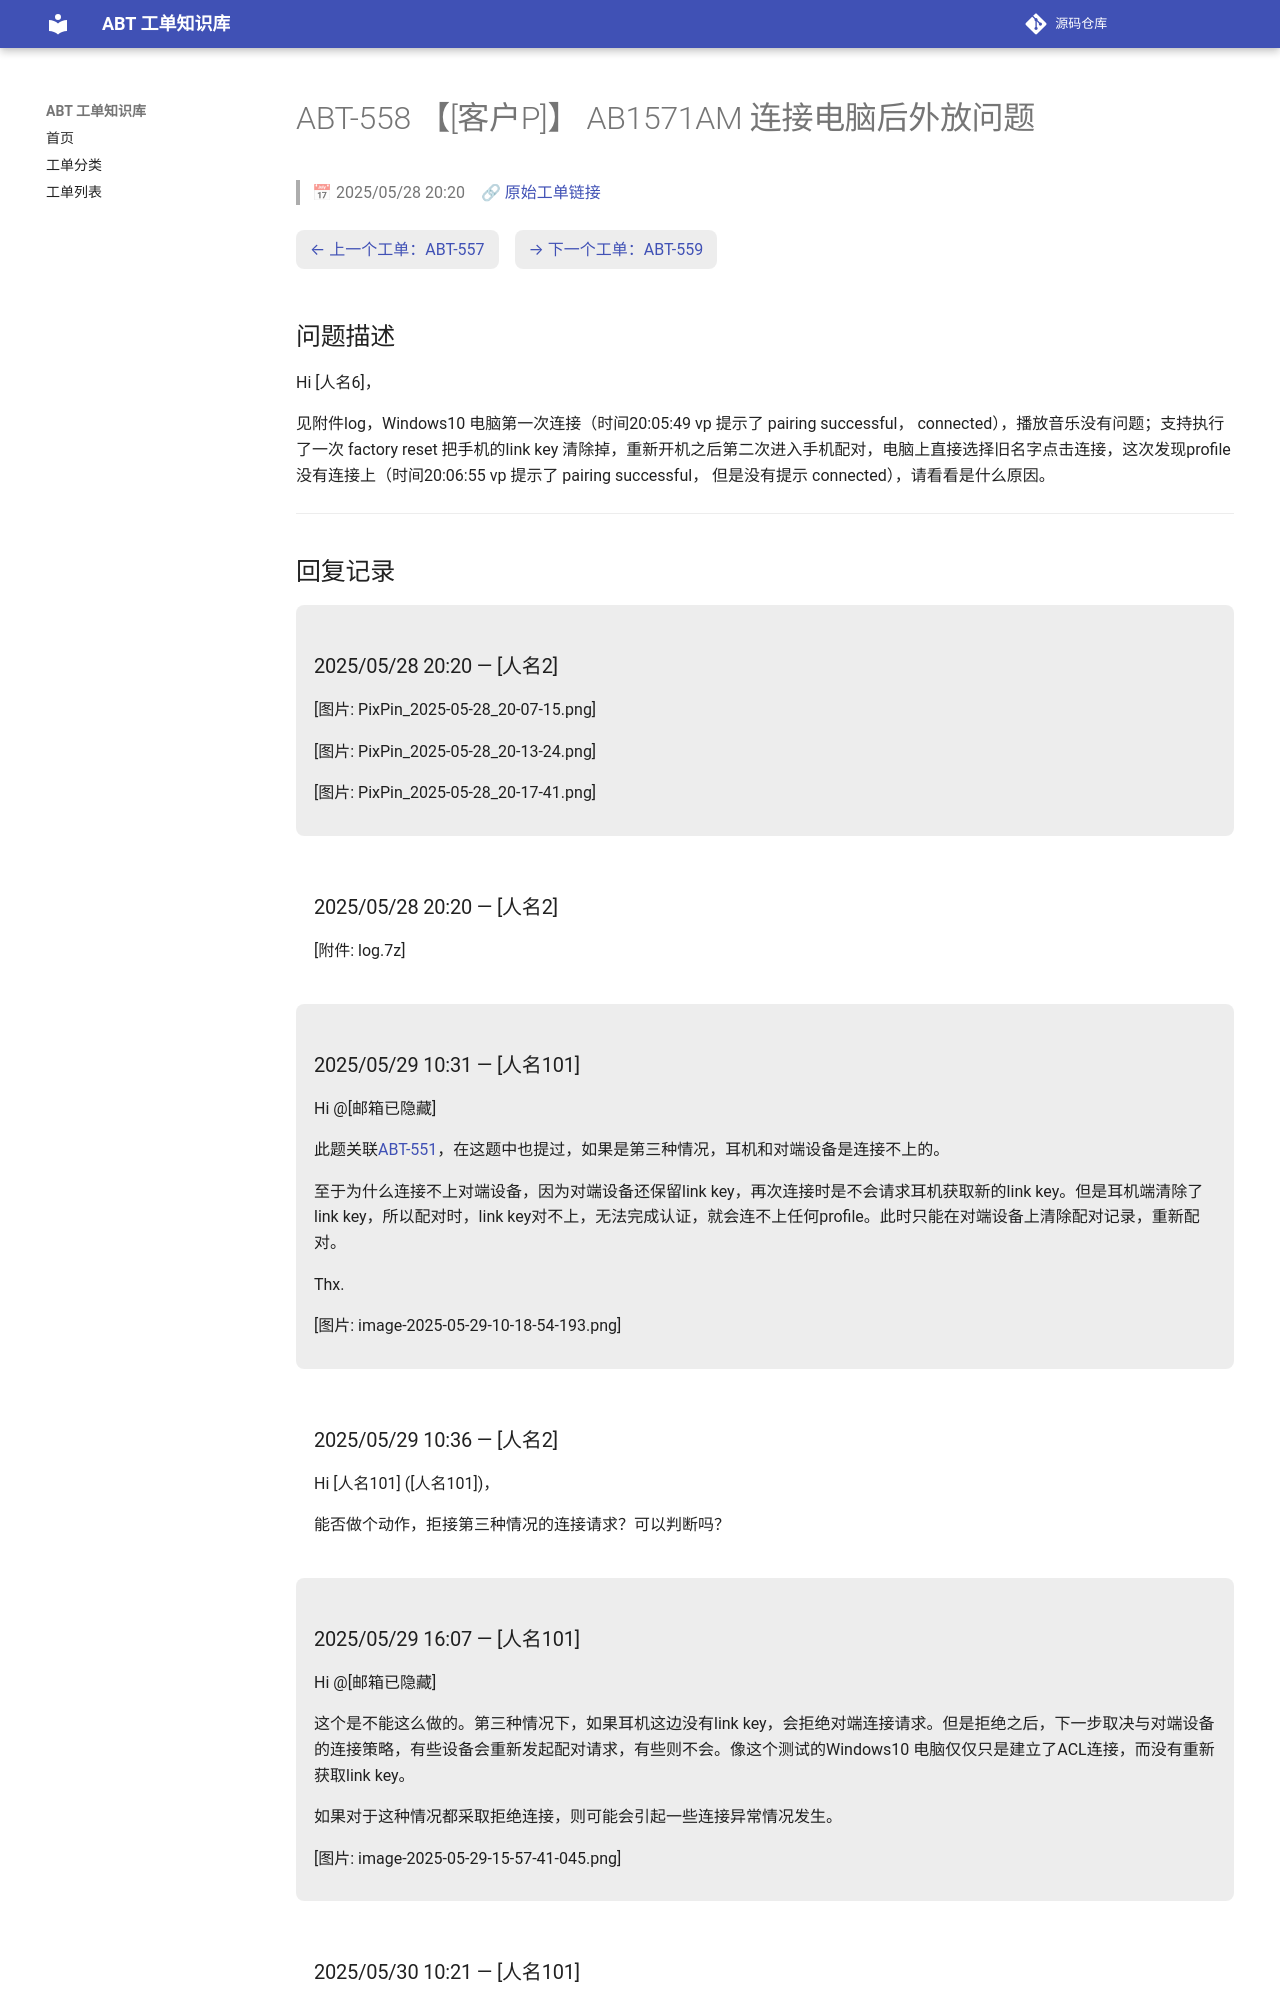

repository: luckycee/airoha-kb · page: tickets/ABT-558/index.html · generator: mkdocs

---
id: ABT-558
title: "【[客户P]】 AB1571AM 连接电脑后外放问题"
date: 2025/05/28 20:20
status: Closed
source: https://eservice.airoha.com.tw/servicedesk/customer/portal/1038/MIUIX1565-558
---

# ABT-558 【[客户P]】 AB1571AM 连接电脑后外放问题

> 📅 2025/05/28 20:20　🔗 [原始工单链接](https://eservice.airoha.com.tw/servicedesk/customer/portal/1038/MIUIX1565-558)

<div class="ticket-nav" markdown="1">

[← 上一个工单：ABT-557](ABT-557.md)　[→ 下一个工单：ABT-559](ABT-559.md)

</div>

## 问题描述

Hi [人名6]，

见附件log，Windows10 电脑第一次连接（时间20:05:49 vp 提示了 pairing successful， connected），播放音乐没有问题；支持执行了一次 factory reset 把手机的link key 清除掉，重新开机之后第二次进入手机配对，电脑上直接选择旧名字点击连接，这次发现profile 没有连接上（时间20:06:55 vp 提示了 pairing successful， 但是没有提示 connected），请看看是什么原因。

---

## 回复记录

<div class="reply odd" markdown="1">

### 2025/05/28 20:20 — [人名2]

[图片: PixPin_2025-05-28_20-07-15.png]

[图片: PixPin_2025-05-28_20-13-24.png]

[图片: PixPin_2025-05-28_20-17-41.png]

</div>

<div class="reply even" markdown="1">

### 2025/05/28 20:20 — [人名2]

[附件: log.7z]

</div>

<div class="reply odd" markdown="1">

### 2025/05/29 10:31 — [人名101]

Hi @[邮箱已隐藏] 

   此题关联[ABT-551](ABT-551.md)，在这题中也提过，如果是第三种情况，耳机和对端设备是连接不上的。

   至于为什么连接不上对端设备，因为对端设备还保留link key，再次连接时是不会请求耳机获取新的link key。但是耳机端清除了link key，所以配对时，link key对不上，无法完成认证，就会连不上任何profile。此时只能在对端设备上清除配对记录，重新配对。

Thx.

[图片: image-2025-05-29-10-18-54-193.png]

</div>

<div class="reply even" markdown="1">
